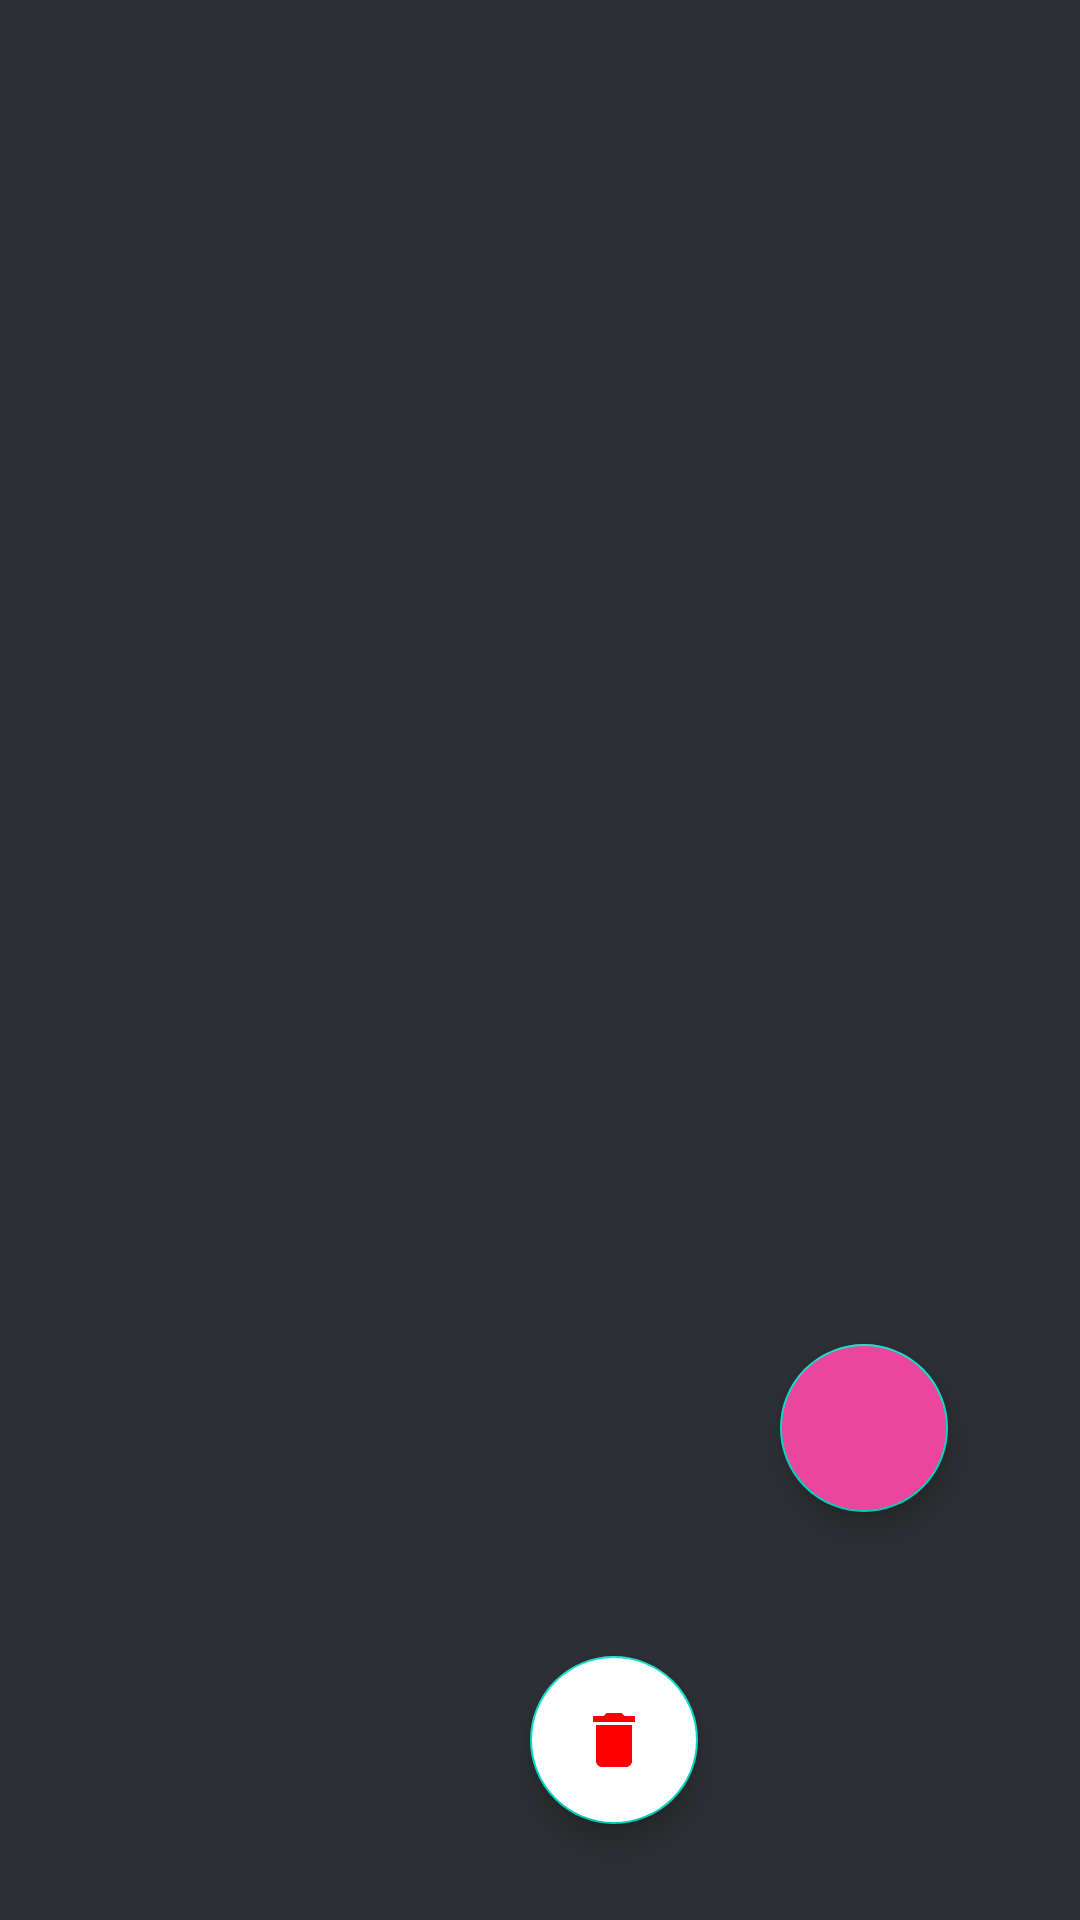

Android layout source for this screen:
<!-- AndroidManifest.xml: application theme Theme.ControlesProgramasDeTv -->
<!-- res/layout/fragment_list.xml -->
<?xml version="1.0" encoding="utf-8"?>
<androidx.constraintlayout.widget.ConstraintLayout xmlns:android="http://schemas.android.com/apk/res/android"
    xmlns:app="http://schemas.android.com/apk/res-auto"
    xmlns:tools="http://schemas.android.com/tools"
    android:layout_width="match_parent"
    android:layout_height="match_parent"
    android:background="#2C2F33"
    tools:context=".ui.fragments.list.ListFragment">

    <androidx.recyclerview.widget.RecyclerView
        android:id="@+id/recyclerview"
        android:layout_width="match_parent"
        android:layout_height="match_parent"
        app:layout_constraintBottom_toBottomOf="parent"
        app:layout_constraintEnd_toEndOf="parent"
        app:layout_constraintHorizontal_bias="0.5"
        app:layout_constraintStart_toStartOf="parent"
        app:layout_constraintTop_toTopOf="parent" />

    <com.google.android.material.floatingactionbutton.FloatingActionButton
        android:id="@+id/floatingActionButton"
        android:layout_width="wrap_content"
        android:layout_height="wrap_content"
        android:layout_marginEnd="44dp"
        android:layout_marginBottom="136dp"
        android:backgroundTint="@color/botao"
        android:clickable="true"
        android:focusable="true"
        android:src="@drawable/ic_add"
        app:layout_constraintBottom_toBottomOf="parent"
        app:layout_constraintEnd_toEndOf="parent"
        app:tint="@android:color/white" />

    <com.google.android.material.floatingactionbutton.FloatingActionButton
        android:id="@+id/btnDeleteAll"
        android:layout_width="wrap_content"
        android:layout_height="wrap_content"
        android:layout_marginStart="176dp"
        android:layout_marginBottom="32dp"
        android:backgroundTint="@color/white"
        android:clickable="true"
        android:src="@drawable/ic_baseline_delete_24"
        app:layout_constraintBottom_toBottomOf="parent"
        app:layout_constraintEnd_toEndOf="parent"
        app:layout_constraintHorizontal_bias="0.005"
        app:layout_constraintStart_toStartOf="parent"
        app:tint="#ff0000" />


</androidx.constraintlayout.widget.ConstraintLayout>
<!-- resources referenced by this layout -->
<resources>
  <color name="botao">#EB459E</color>
  <color name="white">#FFFFFFFF</color>
  <!-- drawable ic_baseline_delete_24 (drawable) -->
  <vector android:height="24dp" android:tint="#C80707"
      android:viewportHeight="24" android:viewportWidth="24"
      android:width="24dp" xmlns:android="http://schemas.android.com/apk/res/android">
      <path android:fillColor="@android:color/white" android:pathData="M6,19c0,1.1 0.9,2 2,2h8c1.1,0 2,-0.9 2,-2V7H6v12zM19,4h-3.5l-1,-1h-5l-1,1H5v2h14V4z"/>
  </vector>
  <style name="Theme.ControlesProgramasDeTv" parent="Theme.MaterialComponents.DayNight.DarkActionBar">
          
          <item name="colorPrimary">@color/purple_500</item>
          <item name="colorPrimaryVariant">@color/purple_700</item>
          <item name="colorOnPrimary">@color/white</item>
          
          <item name="colorSecondary">@color/teal_200</item>
          <item name="colorSecondaryVariant">@color/teal_700</item>
          <item name="colorOnSecondary">@color/black</item>
          
          <item name="android:statusBarColor" tools:targetApi="l">?attr/colorPrimaryVariant</item>
          
      </style>
  <color name="purple_500">#2C2F33</color>
  <color name="purple_700">#2C2F33</color>
  <color name="teal_200">#FF03DAC5</color>
  <color name="teal_700">#FF018786</color>
  <color name="black">#FF000000</color>
</resources>
